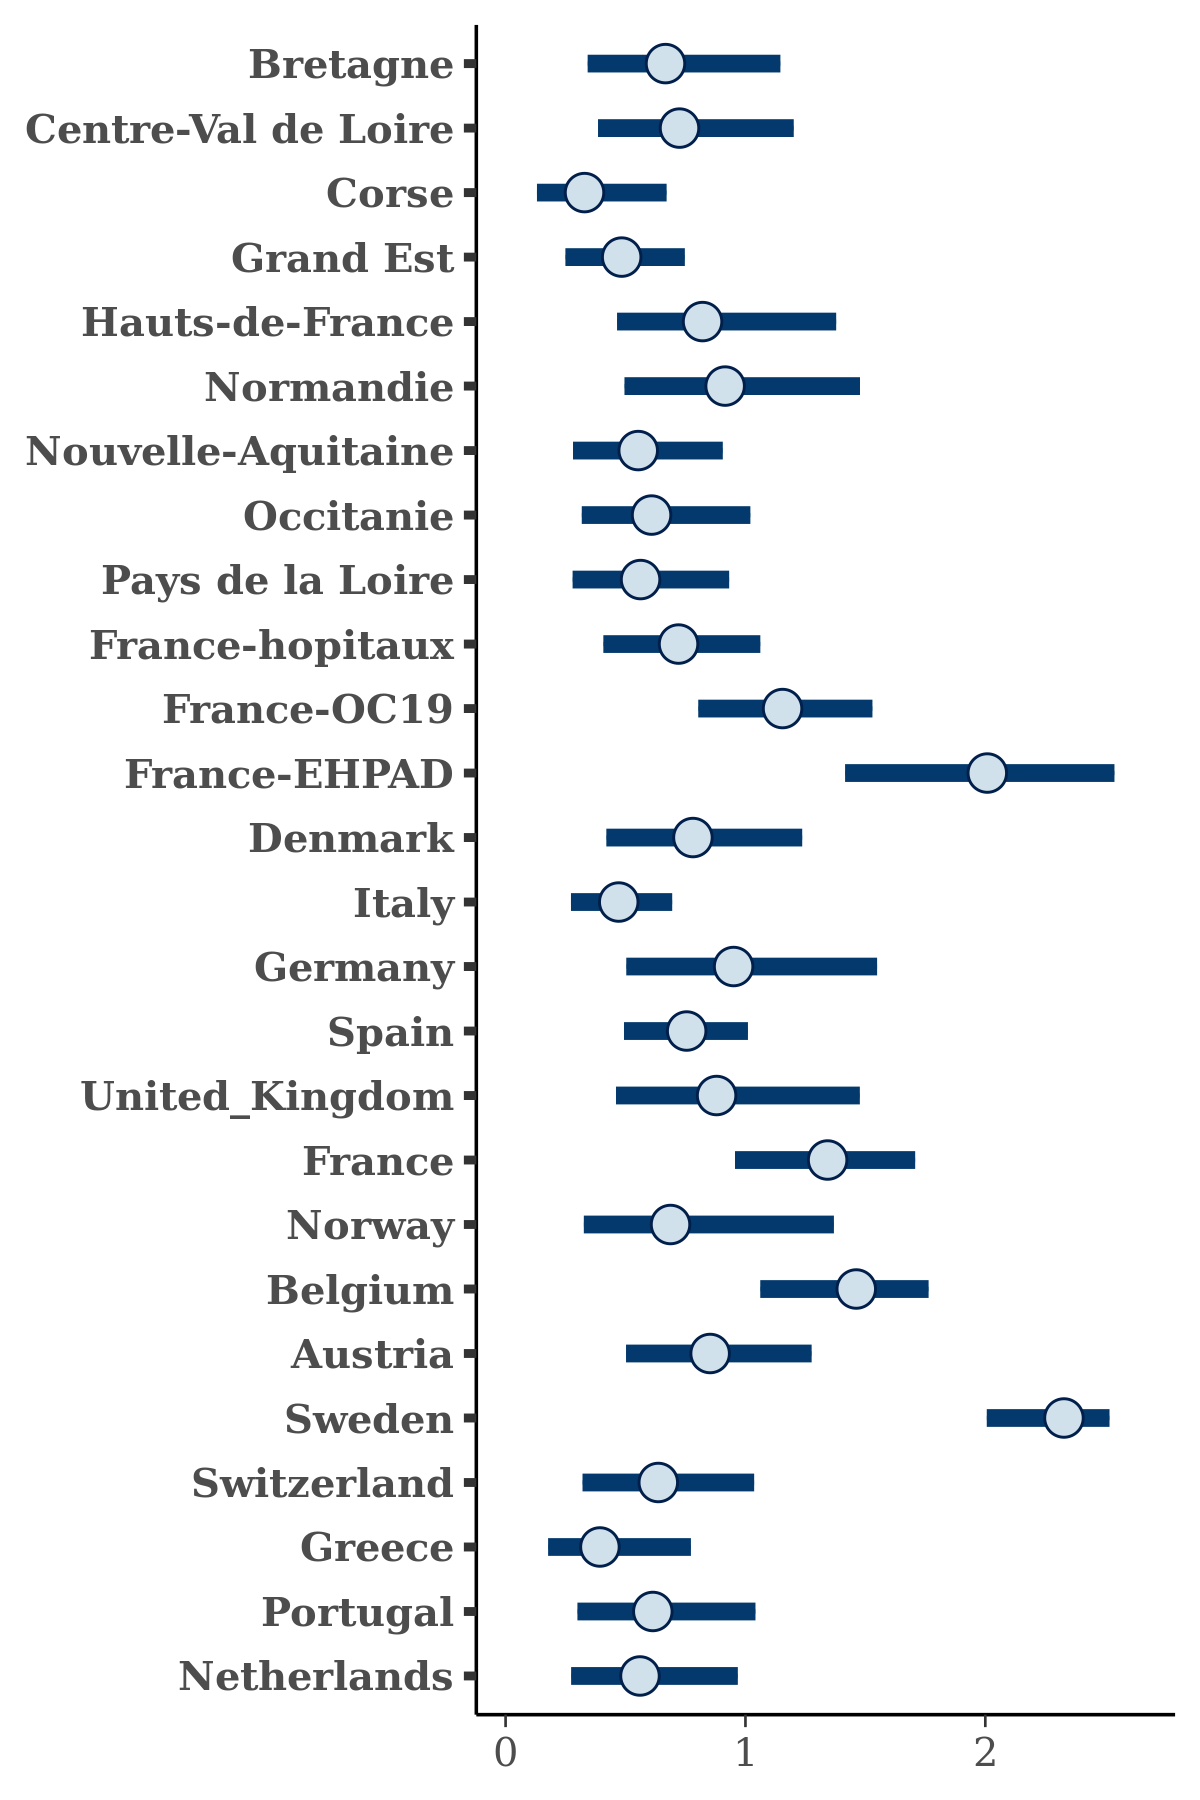

Values plotted in this chart, from the file beside it:
, Bretagne, Centre-Val de Loire, Corse, Grand Est, Hauts-de-France, Normandie, Nouvelle-Aquitaine, Occitanie, Pays de la Loire, France-hopitaux, France-OC19, France-EHPAD, Denmark, Italy, Germany, Spain, United_Kingdom, France, Norway, Belgium, Austria, Sweden, Switzerland
1, 0.6244, 0.8111, 0.4298, 0.739, 0.8424, 0.6199, 0.4641, 0.679, 0.3886, 0.7155, 0.9206, 2.176, 0.5434, 0.4391, 0.8728, 0.6067, 0.9478, 1.577, 0.2012, 1.247, 1, 2.372, 0.7879
2, 0.6699, 0.6212, 0.1458, 0.3795, 1.016, 0.5722, 0.451, 0.7138, 0.2831, 0.7192, 0.6608, 2.376, 0.779, 0.3396, 0.5985, 0.7432, 0.3813, 1.169, 0.4545, 0.8516, 0.7879, 2.49, 0.4763
3, 0.6775, 0.6699, 0.08981, 0.3666, 1.107, 0.5637, 0.4939, 0.7862, 0.2801, 0.6294, 0.5299, 2.219, 0.6174, 0.3291, 0.8166, 0.7569, 0.3648, 1.147, 0.4608, 0.9905, 0.852, 2.426, 0.5172
4, 0.8163, 0.7349, 0.4524, 0.2919, 1.543, 0.7174, 0.3987, 0.6165, 0.3804, 0.6805, 1.314, 2.177, 0.7889, 0.4129, 1.602, 1.111, 0.9357, 1.792, 1.783, 1.772, 1.032, 2.391, 0.6519
5, 0.6965, 1.055, 0.1397, 0.4888, 0.9521, 0.6852, 0.526, 0.673, 0.552, 0.8265, 1.461, 2.105, 0.5593, 0.3354, 1.442, 0.77, 0.9787, 1.164, 0.7173, 1.054, 0.701, 2.281, 0.563
6, 0.6604, 0.9651, 0.6187, 0.3664, 0.6629, 0.7721, 0.7425, 0.8684, 0.5918, 0.7152, 1.316, 2.21, 0.5506, 0.3619, 1.028, 1.086, 0.9888, 1.645, 0.4449, 1.478, 0.7369, 2.258, 0.3892
7, 0.7595, 0.5717, 0.2574, 0.4036, 1.2, 0.3709, 0.4603, 0.3835, 0.8225, 0.8342, 1.218, 2.466, 0.7816, 0.475, 0.5677, 0.6879, 1.231, 1.306, 0.5737, 1.523, 0.7405, 2.15, 0.4804
8, 0.3495, 1.49, 0.3771, 0.5254, 1.574, 1.151, 0.5019, 0.6661, 0.6514, 0.7954, 1.065, 1.981, 1.036, 0.3682, 1.336, 0.4146, 0.7496, 1.239, 1.496, 1.796, 1.012, 2.09, 1.026
9, 0.6896, 0.747, 0.2224, 0.546, 0.9341, 1.352, 0.6874, 1.104, 0.8099, 0.5691, 1.112, 1.697, 0.5437, 0.4498, 0.7012, 0.7011, 1.096, 1.243, 0.4745, 1.663, 0.7804, 2.203, 0.4039
10, 0.9952, 0.8987, 0.5227, 0.4124, 1.186, 1.143, 0.4088, 0.5326, 0.6019, 0.5589, 1.178, 1.897, 0.86, 0.4952, 1.089, 0.843, 0.9403, 1.259, 0.6549, 1.135, 0.8592, 2.223, 0.8947
11, 0.7395, 0.6829, 0.4478, 0.4133, 0.6088, 1.211, 0.442, 0.4135, 0.6516, 0.4097, 1.014, 1.719, 0.7617, 0.48, 0.6256, 0.7949, 0.6416, 0.9165, 0.3983, 1.268, 0.9697, 2.363, 0.3881
12, 0.6258, 0.5446, 0.8824, 0.4379, 0.8484, 0.5885, 0.4986, 0.427, 0.6163, 0.5406, 1.434, 2.469, 0.5643, 0.4259, 0.9017, 0.9596, 0.8049, 1.234, 0.7052, 1.447, 0.4638, 2.386, 0.6627
13, 0.5421, 0.5307, 0.3291, 0.3547, 0.5479, 0.7959, 0.6572, 0.5203, 0.3116, 0.7218, 1.101, 2.284, 0.6386, 0.2857, 0.8961, 0.6788, 0.7854, 1.204, 0.5609, 1.048, 0.8232, 2.402, 0.3523
14, 0.8968, 1.168, 0.4631, 0.7183, 0.7057, 1.014, 0.4196, 0.5192, 0.4369, 0.525, 1.375, 2.242, 1.364, 0.4282, 0.8711, 0.8222, 0.9952, 1.492, 0.5725, 1.519, 1.009, 2.427, 0.4003
15, 0.4457, 0.4852, 0.1857, 0.3523, 0.921, 1.187, 0.4414, 0.6617, 0.5398, 0.5505, 0.9661, 1.888, 0.6894, 0.4442, 0.8691, 0.6693, 0.8538, 0.9254, 0.5883, 1.433, 0.8158, 2.158, 0.3841
16, 0.8747, 0.616, 0.3695, 0.7092, 0.9668, 0.3754, 0.6429, 0.9259, 0.3885, 0.7806, 1.569, 1.966, 0.9476, 0.4679, 1.081, 0.8437, 1.402, 1.28, 1.037, 1.654, 1.094, 2.301, 0.5462
17, 0.3513, 1.15, 0.109, 0.2751, 1.381, 0.858, 0.7594, 0.2518, 0.1919, 1.143, 1.051, 1.317, 0.8014, 0.3615, 0.8468, 0.9168, 0.5097, 1.13, 0.8096, 1.516, 0.9321, 2.293, 0.214
18, 0.3455, 0.698, 0.4642, 0.4022, 1.103, 0.5797, 0.7444, 0.4149, 0.3621, 0.649, 0.7746, 1.975, 0.8302, 0.587, 0.7948, 0.8083, 1.378, 1.396, 0.3826, 1.164, 1.175, 2.43, 0.3216
19, 0.9246, 0.3508, 0.3008, 0.5755, 0.8828, 1.676, 0.323, 0.7971, 0.6052, 0.7011, 1.416, 2.577, 0.9104, 0.3636, 1.72, 0.9708, 0.847, 1.725, 0.9027, 1.243, 0.6784, 2.094, 0.2931
20, 1.061, 0.7661, 0.9509, 0.4688, 0.891, 0.7679, 0.4405, 0.9401, 0.523, 0.6914, 1.305, 2.147, 1.064, 0.5489, 1.155, 0.7599, 0.9872, 1.384, 0.4616, 1.661, 1.422, 2.188, 0.7682
21, 0.6705, 0.6316, 0.5286, 0.5371, 1.461, 1.43, 0.3278, 0.4396, 0.8129, 0.7368, 1.148, 2.528, 1.578, 0.4403, 1.983, 0.7881, 1.277, 1.514, 1.13, 1.695, 0.6419, 2.219, 0.3932
22, 1.127, 1.062, 0.5135, 0.2492, 1.304, 0.8456, 0.7829, 0.6038, 0.9664, 0.5925, 1.038, 2.527, 1.25, 0.5067, 1.426, 0.8356, 0.2971, 1.433, 0.788, 1.256, 1.032, 2.427, 0.7827
23, 0.5513, 0.9384, 0.2723, 0.3843, 0.4817, 0.7915, 1.083, 0.65, 0.7308, 0.8441, 1.196, 2.464, 0.8771, 0.4263, 1.494, 0.9256, 0.7472, 1.267, 0.7853, 1.692, 0.8113, 2.387, 0.4803
24, 0.456, 0.5813, 0.2061, 0.5189, 0.4916, 0.7405, 0.9525, 0.6567, 0.5412, 0.4839, 0.9225, 1.812, 0.5806, 0.617, 0.871, 0.6845, 0.9901, 1.198, 0.3301, 1.012, 1.074, 2.412, 0.6781
25, 0.6642, 0.526, 0.2289, 0.3569, 1.003, 0.969, 0.6145, 0.5856, 0.1875, 0.8032, 1.253, 1.883, 0.5121, 0.2982, 1.443, 0.7358, 0.8357, 1.738, 0.9633, 1.789, 0.8634, 2.26, 0.3885
26, 0.6768, 0.6251, 0.3962, 0.8851, 0.7235, 0.7264, 0.8744, 0.564, 0.6187, 0.7306, 1.09, 2.224, 0.9675, 0.7005, 0.6521, 0.8028, 0.7385, 1.426, 1.284, 1.625, 0.766, 2.257, 0.6826
27, 1.142, 1.114, 0.2651, 0.5941, 1.394, 0.9349, 0.8251, 0.4849, 0.7745, 0.6607, 1.291, 1.917, 1.126, 0.4095, 1.308, 0.6398, 1.39, 1.28, 0.4901, 1.835, 0.6553, 2.215, 0.8732
28, 0.6027, 0.6706, 0.1496, 0.3335, 1.236, 1.11, 0.8429, 0.5801, 0.5269, 0.5725, 1.413, 1.658, 0.8212, 0.3827, 1.078, 0.7518, 0.8053, 1.56, 1.003, 1.101, 0.7826, 2.396, 0.7871
29, 1.172, 1.291, 0.5827, 0.659, 1.264, 0.7399, 0.6154, 0.6777, 0.5387, 0.7266, 1.559, 2.061, 0.9938, 0.4976, 1.41, 0.8685, 0.7589, 1.618, 1.593, 1.537, 1.26, 2.277, 0.8757
30, 1.055, 0.4112, 0.09029, 0.4937, 0.5723, 0.7255, 0.507, 0.3151, 0.338, 0.9532, 0.9137, 1.786, 0.8068, 0.2377, 0.7448, 0.5861, 0.642, 1.141, 1.436, 1.386, 0.2493, 2.353, 0.238
31, 0.6566, 0.4261, 0.2081, 0.4431, 0.5174, 0.4517, 0.5369, 0.4524, 0.762, 0.7753, 1.015, 1.608, 0.4659, 0.4589, 0.5745, 0.8003, 0.5329, 1.237, 0.712, 1.059, 0.6759, 2.316, 0.3433
32, 0.8077, 0.3417, 0.2277, 0.3545, 0.5943, 0.5617, 0.6017, 0.7334, 0.312, 0.6144, 0.8742, 2.172, 0.371, 0.2844, 0.5415, 0.8165, 0.4774, 0.9191, 0.6305, 1.366, 0.8006, 2.447, 0.8015
33, 0.8468, 0.5707, 0.3245, 0.3694, 0.6695, 0.7099, 0.4947, 0.7095, 0.4276, 0.462, 0.9453, 2.088, 1.181, 0.5029, 0.3893, 0.7842, 1.064, 1.226, 0.4637, 1.24, 0.4671, 2.237, 0.3574
34, 0.5413, 0.4532, 0.9367, 0.521, 0.7496, 0.9323, 0.4531, 0.6693, 0.6368, 0.8295, 1.265, 2.413, 0.9615, 0.7229, 0.9811, 0.7976, 1.049, 0.9504, 0.5995, 1.493, 0.8458, 2.357, 0.6384
35, 0.7339, 0.8461, 0.3426, 0.5675, 0.8801, 1.026, 0.3187, 0.5339, 0.522, 0.7367, 0.8887, 1.811, 0.9286, 0.5252, 1.731, 0.825, 1.055, 1.058, 0.514, 1.412, 0.6141, 2.348, 0.6724
36, 0.5196, 0.2669, 0.2909, 0.3859, 1.362, 0.9007, 0.83, 0.564, 0.2701, 0.5902, 0.8748, 1.795, 0.7521, 0.5966, 1.157, 0.6625, 0.9437, 1.512, 0.5681, 1.504, 0.7798, 2.22, 0.5903
37, 0.8088, 0.6112, 0.2259, 0.7112, 0.9589, 0.9636, 0.5896, 0.6447, 0.7067, 0.9034, 1.026, 2.116, 0.8431, 0.5738, 1.432, 0.6738, 0.6553, 1.546, 1.538, 1.684, 1.07, 2.275, 0.8631
38, 0.9795, 0.77, 0.2787, 0.6201, 0.5514, 0.7181, 0.4646, 0.4417, 0.5392, 0.944, 1.31, 2.432, 0.7473, 0.4793, 0.6076, 0.8783, 0.5918, 1.336, 0.6553, 1.465, 0.812, 2.227, 0.7724
39, 0.3055, 0.5753, 0.3019, 0.4427, 0.5973, 0.8554, 0.6266, 0.5155, 0.6929, 0.6326, 0.9, 1.603, 0.7528, 0.6935, 0.6226, 0.6847, 0.9767, 1.187, 0.6233, 1.06, 0.9459, 2.503, 0.4335
40, 0.573, 0.5446, 0.3802, 0.3796, 1.107, 0.7945, 0.3784, 1.082, 0.3997, 0.6806, 1.316, 1.609, 0.5093, 0.5288, 0.6654, 0.7727, 0.7049, 1.176, 0.9636, 1.639, 0.827, 2.529, 0.5631
41, 0.8837, 0.7619, 0.4279, 0.6184, 1.232, 1.326, 0.9758, 1.164, 0.4215, 0.7395, 1.143, 1.967, 0.9823, 0.3407, 1.512, 0.5643, 1.074, 1.135, 1.194, 1.513, 1.069, 2.401, 0.6326
42, 0.4595, 0.936, 0.4199, 0.26, 0.5635, 0.9412, 0.769, 0.7257, 1.022, 0.6778, 0.803, 2.437, 0.8326, 0.3906, 1.236, 0.7016, 1.143, 1.463, 0.4346, 1.221, 1.365, 2.424, 0.4795
43, 0.5613, 0.655, 0.1862, 0.5586, 0.3689, 0.8671, 0.5101, 0.6905, 0.7034, 0.8347, 0.9283, 1.512, 0.6228, 0.6755, 1.17, 0.886, 0.9165, 1.12, 0.7054, 1.225, 1.159, 2.133, 0.6396
44, 0.94, 1.02, 0.4143, 0.451, 0.6729, 0.9108, 0.782, 0.7095, 0.5813, 0.7365, 0.6965, 1.896, 0.6721, 0.744, 0.9647, 0.6971, 1.088, 1.453, 1.498, 1.432, 0.759, 2.436, 0.6212
45, 0.5037, 0.6352, 0.6642, 0.667, 0.6478, 1.452, 1.054, 0.6288, 0.6582, 0.7049, 1.25, 2.353, 0.7358, 0.4037, 0.7542, 0.7914, 0.8266, 1.462, 1.033, 1.595, 0.8765, 2.242, 0.8231
46, 0.6324, 0.6062, 0.368, 0.4686, 1.085, 1.704, 0.3026, 0.3484, 0.6598, 0.5275, 1.371, 1.997, 0.454, 0.7462, 0.7687, 0.7938, 0.794, 1.129, 0.4864, 1.394, 0.8684, 2.332, 0.3651
47, 0.6247, 0.9277, 0.4264, 0.5281, 0.6976, 0.7623, 0.7976, 0.5295, 0.7566, 0.7913, 0.9764, 2.205, 0.7107, 0.4689, 0.931, 0.8386, 1.218, 1.052, 0.6804, 1.649, 0.7641, 2.333, 0.7935
48, 0.8093, 0.7202, 0.4008, 0.3825, 0.8139, 1.44, 0.6601, 0.5474, 0.9074, 1.023, 1.403, 1.565, 1.033, 0.6481, 1.06, 0.8508, 0.7864, 1.016, 1.724, 1.426, 0.8763, 2.287, 0.5769
49, 1.364, 1.047, 0.4109, 0.2983, 1.01, 0.4012, 0.6329, 0.3863, 0.5267, 0.7013, 0.9681, 1.828, 0.8253, 0.4042, 0.8243, 0.5017, 0.3475, 1.324, 1.007, 1.698, 1.159, 1.946, 0.52
50, 0.747, 1.265, 0.5568, 0.2181, 0.8479, 0.4337, 0.7245, 0.5888, 0.5412, 0.6887, 1.469, 1.381, 0.8352, 0.423, 1.388, 0.617, 0.9189, 1.687, 0.8221, 1.083, 0.6747, 2.265, 0.5385
51, 0.7417, 0.8888, 0.2791, 0.5458, 0.7396, 0.4948, 0.6273, 1.463, 0.6068, 0.5211, 1.022, 2.318, 1.158, 0.5151, 0.5847, 0.8424, 1.502, 1.426, 0.4014, 1.604, 0.6441, 2.051, 0.4325
52, 1.351, 0.4187, 0.5493, 0.3656, 0.7917, 1.041, 0.3774, 0.9046, 0.9104, 0.9688, 1.168, 1.764, 0.9613, 0.4984, 0.8212, 0.8694, 0.6572, 1.233, 0.8338, 1.67, 0.4773, 2.383, 0.7535
53, 0.7077, 0.4881, 0.2771, 0.5149, 0.5259, 1.311, 0.7113, 0.2628, 0.4025, 0.565, 1.374, 2.245, 0.6388, 0.6815, 1.304, 1.002, 0.674, 0.736, 0.5235, 1.829, 0.6343, 2.328, 0.6073
54, 1.021, 0.8102, 0.2936, 0.3841, 0.9932, 1.26, 0.5078, 0.9369, 0.8217, 0.6944, 1.148, 2.047, 1.117, 0.466, 1.032, 0.8865, 1.706, 1.487, 1.201, 1.708, 0.7937, 2.337, 0.9635
55, 0.904, 0.8782, 0.5831, 0.5239, 0.6547, 0.839, 0.7874, 1.071, 0.8414, 0.6493, 1.147, 2.343, 0.6344, 0.3808, 0.7561, 1.078, 0.565, 1.12, 0.4409, 1.625, 0.9921, 2.359, 1.017
56, 0.5093, 0.7929, 0.383, 0.5474, 0.8227, 0.648, 0.4015, 0.5041, 0.3693, 0.7477, 0.9714, 2.512, 0.7043, 0.3575, 0.4189, 0.7186, 1.225, 1.017, 0.304, 1.412, 0.7005, 2.342, 0.6941
57, 0.8313, 0.8322, 0.1926, 0.6186, 0.6819, 1.316, 0.534, 0.4605, 0.4973, 0.9842, 1.162, 1.655, 0.774, 0.6774, 0.7658, 0.827, 1.013, 0.9059, 0.9895, 1.193, 1.093, 2.288, 0.6178
58, 0.8374, 0.676, 0.5507, 0.6342, 1.413, 1.003, 0.8249, 0.9166, 0.2904, 0.6174, 1.21, 2.319, 1.032, 0.3682, 1.201, 0.8775, 1.527, 1.481, 1.498, 1.621, 1.075, 2.042, 0.7267
59, 0.5162, 1.036, 0.1668, 0.4234, 0.7642, 0.663, 1.079, 0.6076, 0.5624, 0.7281, 0.7415, 2.528, 1.089, 0.4774, 1.543, 0.7833, 1.691, 1.461, 0.6453, 1.499, 1.207, 2.056, 0.9193
60, 0.6081, 0.8146, 0.4513, 0.3936, 0.8347, 0.6785, 0.5474, 0.6127, 0.48, 0.9853, 1.524, 1.994, 1.03, 0.5318, 1.041, 0.7867, 1.315, 1.095, 0.7852, 1.438, 0.6916, 2.517, 0.7443
... 3,940 more rows
